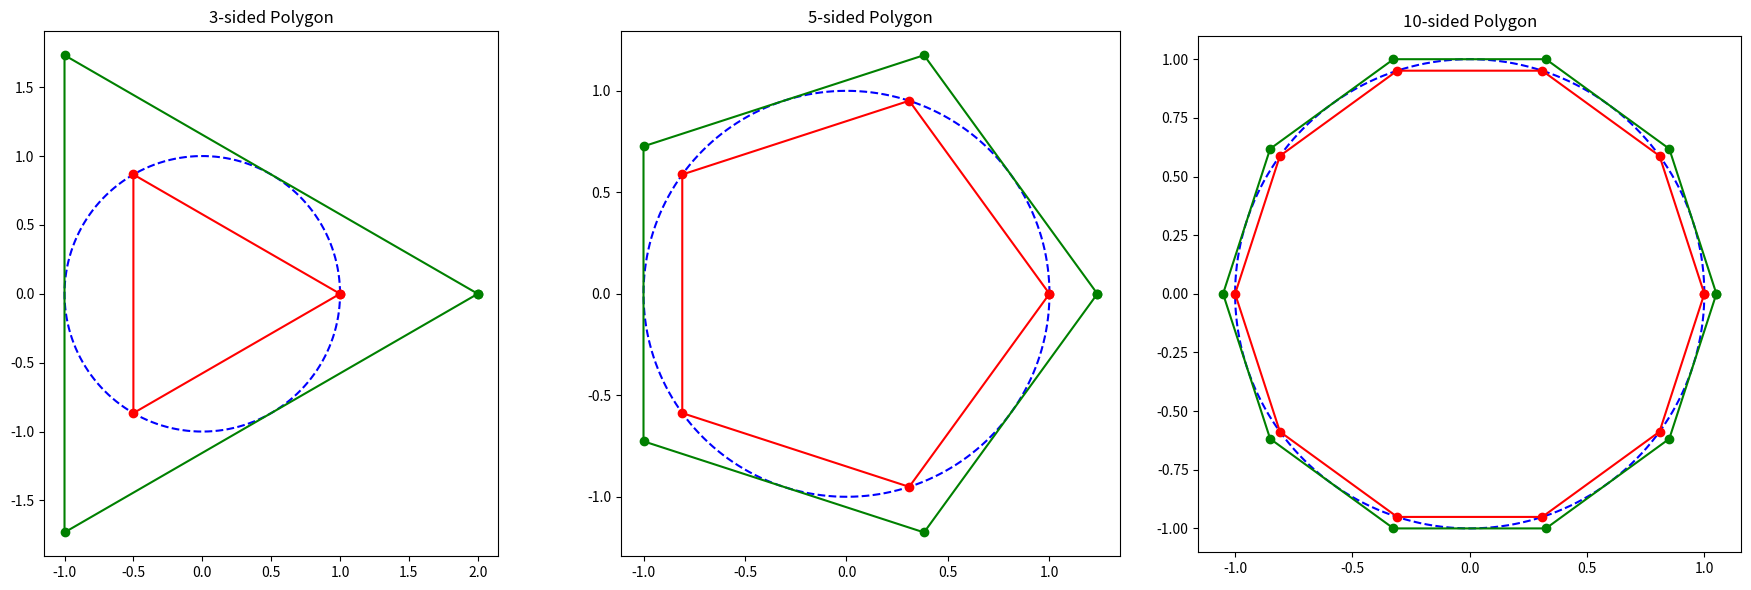

This figure's Python source:
import numpy as np
import matplotlib.pyplot as plt

def plot_inscribed_circumscribed_polygon(sides_list, radius=1):
    # Figure and axis
    fig, ax = plt.subplots(1, len(sides_list), figsize=(6 * len(sides_list), 6))

    if len(sides_list) == 1:
        ax = [ax]

    # Loop over the number of sides to plot each polygon
    for i, sides in enumerate(sides_list):
        # Generate points for inscribed polygon
        inscribed_angles = np.linspace(0, 2 * np.pi, sides + 1)
        x_inscribed = radius * np.cos(inscribed_angles)
        y_inscribed = radius * np.sin(inscribed_angles)

        # Generate points for the circle
        circle_angles = np.linspace(0, 2 * np.pi, 1000)
        x_circle = radius * np.cos(circle_angles)
        y_circle = radius * np.sin(circle_angles)

        # Circumscribed polygon radius (adjusted so the sides are tangent to the circle)
        circumscribed_radius = radius / np.cos(np.pi / sides)
        x_circumscribed = circumscribed_radius * np.cos(inscribed_angles)
        y_circumscribed = circumscribed_radius * np.sin(inscribed_angles)

        # Plot circle
        ax[i].plot(x_circle, y_circle, linestyle='--', color='blue')

        # Plot inscribed polygon
        ax[i].plot(x_inscribed, y_inscribed, marker='o', color='red')

        # Plot circumscribed polygon
        ax[i].plot(x_circumscribed, y_circumscribed, marker='o', color='green')

        # Formatting
        ax[i].set_aspect('equal')
        ax[i].set_title(f'{sides}-sided Polygon')
        ax[i].annotate('', xy=(x_inscribed[1], y_inscribed[1]), xytext=(-10, 10),
                       textcoords='offset points', color='red', fontsize=10)
        ax[i].annotate('', xy=(x_circumscribed[1], y_circumscribed[1]), xytext=(-10, -15),
                       textcoords='offset points', color='green', fontsize=10)

    plt.tight_layout()
    plt.show()

plot_inscribed_circumscribed_polygon(sides_list=[3, 5, 10])
